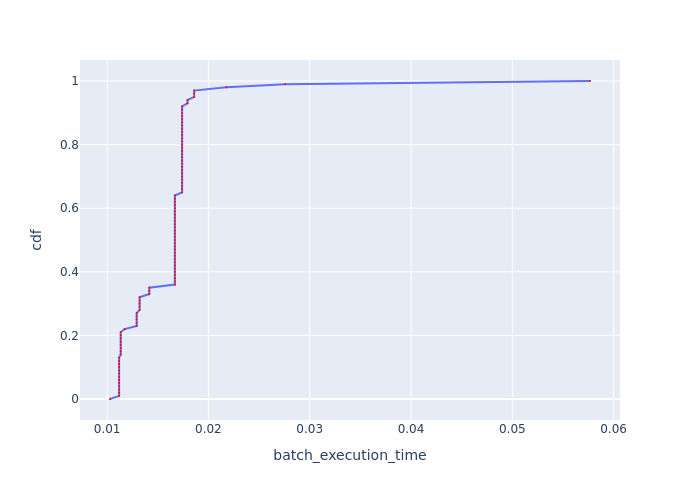

Data behind this chart, as committed beside it:
, cdf, batch_execution_time
0, 0.0, 0.01029
1, 0.01, 0.01119
2, 0.02, 0.01119
3, 0.03, 0.01119
4, 0.04, 0.01119
5, 0.05, 0.01119
6, 0.06, 0.01119
7, 0.07, 0.01119
8, 0.08, 0.01119
9, 0.09, 0.01119
10, 0.1, 0.01119
11, 0.11, 0.01119
12, 0.12, 0.01119
13, 0.13, 0.01119
14, 0.14, 0.01134
15, 0.15, 0.01134
16, 0.16, 0.01134
17, 0.17, 0.01134
18, 0.18, 0.01134
19, 0.19, 0.01134
20, 0.2, 0.01134
21, 0.21, 0.01134
22, 0.22, 0.01174
23, 0.23, 0.01292
24, 0.24, 0.01292
25, 0.25, 0.01292
26, 0.26, 0.01292
27, 0.27, 0.01292
28, 0.28, 0.01321
29, 0.29, 0.01321
30, 0.3, 0.01321
31, 0.31, 0.01321
32, 0.32, 0.01321
33, 0.33, 0.01416
34, 0.34, 0.01416
35, 0.35, 0.01416
36, 0.36, 0.01669
37, 0.37, 0.01669
38, 0.38, 0.01669
39, 0.39, 0.01669
40, 0.4, 0.01669
41, 0.41, 0.01669
42, 0.42, 0.01669
43, 0.43, 0.01669
44, 0.44, 0.01669
45, 0.45, 0.01669
46, 0.46, 0.01669
47, 0.47, 0.01669
48, 0.48, 0.01669
49, 0.49, 0.01669
50, 0.5, 0.01669
51, 0.51, 0.01669
52, 0.52, 0.01669
53, 0.53, 0.01669
54, 0.54, 0.01669
55, 0.55, 0.01669
56, 0.56, 0.01669
57, 0.57, 0.01669
58, 0.58, 0.01669
59, 0.59, 0.01669
... 41 more rows
